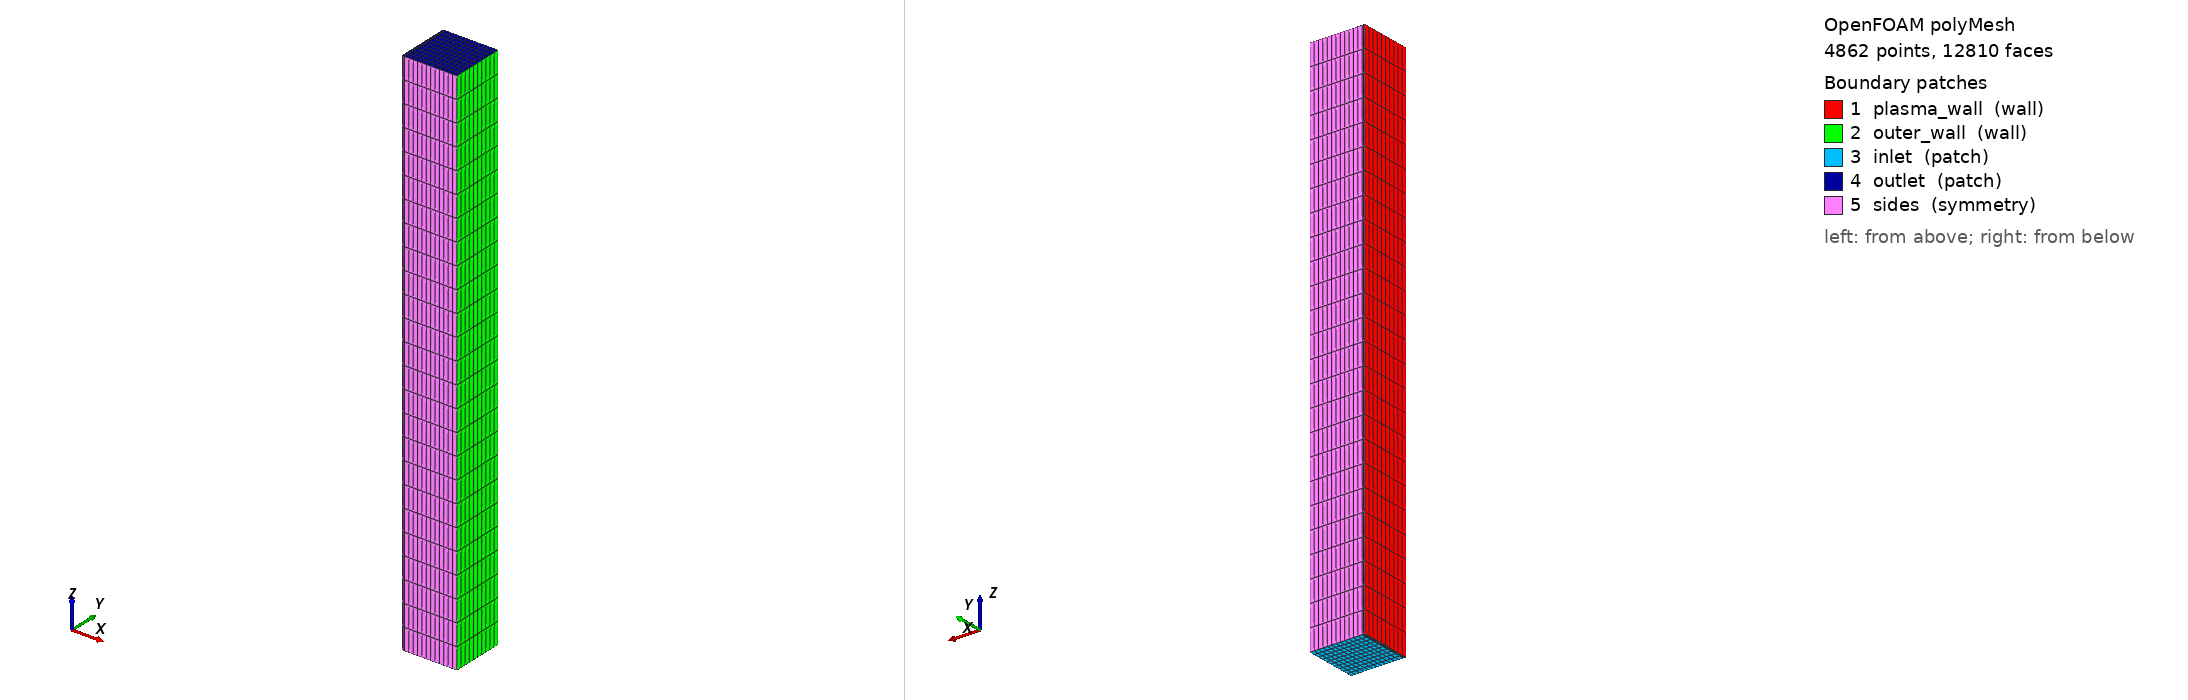

OpenFOAM case: the committed polyMesh, 4862 points, 12810 faces. Boundary patches (legend numbers): 1 plasma_wall (wall), 2 outer_wall (wall), 3 inlet (patch), 4 outlet (patch), 5 sides (symmetry). Left view from above one corner, right view from below the opposite corner. Boundary conditions: 1 field file(s) under 0/; 5 of 5 drawn patches have an entry in a shipped field file.

=== constant/polyMesh/boundary ===
/*--------------------------------*- C++ -*----------------------------------*\
| =========                 |                                                 |
| \\      /  F ield         | OpenFOAM: The Open Source CFD Toolbox           |
|  \\    /   O peration     | Version:  2412                                  |
|   \\  /    A nd           | Website:  www.openfoam.com                      |
|    \\/     M anipulation  |                                                 |
\*---------------------------------------------------------------------------*/
FoamFile
{
    version     2.0;
    format      ascii;
    arch        "LSB;label=32;scalar=64";
    class       polyBoundaryMesh;
    location    "constant/polyMesh";
    object      boundary;
}
// * * * * * * * * * * * * * * * * * * * * * * * * * * * * * * * * * * * * * //

5
(
    plasma_wall
    {
        type            wall;
        inGroups        1(wall);
        nFaces          250;
        startFace       11190;
    }
    outer_wall
    {
        type            wall;
        inGroups        1(wall);
        nFaces          250;
        startFace       11440;
    }
    inlet
    {
        type            patch;
        nFaces          160;
        startFace       11690;
    }
    outlet
    {
        type            patch;
        nFaces          160;
        startFace       11850;
    }
    sides
    {
        type            symmetry;
        inGroups        1(symmetry);
        nFaces          800;
        startFace       12010;
    }
)

// ************************************************************************* //


=== system/blockMeshDict ===
FoamFile
{
    version 2.0; format ascii; class dictionary; location "system"; object blockMeshDict;
}
scale 1.0;
vertices
(
    (0.00 0.00 0.0) (0.02 0.00 0.0) (0.41 0.00 0.0)
    (0.00 0.40 0.0) (0.02 0.40 0.0) (0.41 0.40 0.0)
    (0.00 0.00 4.0) (0.02 0.00 4.0) (0.41 0.00 4.0)
    (0.00 0.40 4.0) (0.02 0.40 4.0) (0.41 0.40 4.0)
);
blocks
(
    hex (0 1 4 3 6 7 10 9) solid_fw  (4 10 25) simpleGrading (1 1 1)
    hex (1 2 5 4 7 8 11 10) fluid_lbe (12 10 25) simpleGrading (1 1 1)
);
boundary
(
    plasma_wall
    {
        type wall;
        faces ((0 3 9 6));
    }
    outer_wall
    {
        type wall;
        faces ((2 8 11 5));
    }
    inlet
    {
        type patch;
        faces ((0 1 4 3) (1 2 5 4));
    }
    outlet
    {
        type patch;
        faces ((6 9 10 7) (7 10 11 8));
    }
    sides
    {
        type symmetry;
        faces ((0 6 7 1) (1 7 8 2) (3 4 10 9) (4 5 11 10));
    }
);


=== system/controlDict ===
FoamFile
{
    version 2.0; format ascii; class dictionary; location "system"; object controlDict;
}
application     chtMultiRegionSimpleFoam;
startFrom       latestTime;
startTime       0;
stopAt          endTime;
endTime         60;
deltaT          1;
writeControl    timeStep;
writeInterval   60;
writeFormat     ascii;
writePrecision  6;
writeCompression off;
timeFormat      general;
timePrecision   6;
runTimeModifiable false;


=== 0/cellToRegion ===
/*--------------------------------*- C++ -*----------------------------------*\
| =========                 |                                                 |
| \\      /  F ield         | OpenFOAM: The Open Source CFD Toolbox           |
|  \\    /   O peration     | Version:  2412                                  |
|   \\  /    A nd           | Website:  www.openfoam.com                      |
|    \\/     M anipulation  |                                                 |
\*---------------------------------------------------------------------------*/
FoamFile
{
    version     2.0;
    format      ascii;
    arch        "LSB;label=32;scalar=64";
    class       volScalarField;
    location    "0";
    object      cellToRegion;
}
// * * * * * * * * * * * * * * * * * * * * * * * * * * * * * * * * * * * * * //

dimensions      [0 0 0 0 0 0 0];

internalField   nonuniform List<scalar> 
4000
(
0
0
0
0
0
0
0
0
0
0
0
0
0
0
0
0
0
0
0
0
0
0
0
0
0
0
0
0
0
0
0
0
0
0
0
0
0
0
0
0
0
0
0
0
0
0
0
0
0
0
0
0
0
0
0
0
0
0
0
0
0
0
0
0
0
0
0
0
0
0
0
0
0
0
0
0
0
0
0
0
0
0
0
0
0
0
0
0
0
0
0
0
0
0
0
0
0
0
0
0
0
0
0
0
0
0
0
0
0
0
0
0
0
0
0
0
0
0
0
0
0
0
0
0
0
0
0
0
0
0
0
0
0
0
0
0
0
0
0
0
0
0
0
0
0
0
0
0
0
0
0
0
0
0
0
0
0
0
0
0
0
0
0
0
0
0
0
0
0
0
0
0
0
0
0
0
0
0
0
0
0
0
0
0
0
0
0
0
0
0
0
0
0
0
0
0
0
0
0
0
0
0
0
0
0
0
0
0
0
0
0
0
0
0
0
0
0
0
0
0
0
0
0
0
0
0
0
0
0
0
0
0
0
0
0
0
0
0
0
0
0
0
0
0
0
0
0
0
0
0
0
0
0
0
0
0
0
0
0
0
0
0
0
0
0
0
0
0
0
0
0
0
0
0
0
0
0
0
0
0
0
0
0
0
0
0
0
0
0
0
0
0
0
0
0
0
0
0
0
0
0
0
0
0
0
0
0
0
0
0
0
0
0
0
0
0
0
0
0
0
0
0
0
0
0
0
0
0
0
0
0
0
0
0
0
0
0
0
0
0
0
0
0
0
0
0
0
0
0
0
0
0
0
0
0
0
0
0
0
0
0
0
0
0
0
0
0
0
0
0
0
0
0
0
0
0
0
0
0
0
0
0
0
0
0
0
0
0
0
0
0
0
0
0
0
0
0
0
0
0
0
0
0
0
0
0
0
0
0
0
0
0
0
0
0
0
0
0
0
0
0
0
0
0
0
0
0
0
0
0
0
0
0
0
0
0
0
0
0
0
0
0
0
0
0
0
0
0
0
0
0
0
0
0
0
0
0
0
0
0
0
0
0
0
0
0
0
0
0
0
0
0
0
0
0
0
0
0
0
0
0
0
0
0
0
0
0
0
0
0
0
0
0
0
0
0
0
0
0
0
0
0
0
0
0
0
0
0
0
0
0
0
0
0
0
0
0
0
0
0
0
0
0
0
0
0
0
0
0
0
0
0
0
0
0
0
0
0
0
0
0
0
0
0
0
0
0
0
0
0
0
0
0
0
0
0
0
0
0
0
0
0
0
0
0
0
0
0
0
0
0
0
0
0
0
0
0
0
0
0
0
0
0
0
0
0
0
0
0
0
0
0
0
0
0
0
0
0
0
0
0
0
0
0
0
0
0
0
0
0
0
0
0
0
0
0
0
0
0
0
0
0
0
0
0
0
0
0
0
0
0
0
0
0
0
0
0
0
0
0
0
0
0
0
0
0
0
0
0
0
0
0
0
0
0
0
0
0
0
0
0
0
0
0
0
0
0
0
0
0
0
0
0
0
0
0
0
0
0
0
0
0
0
0
0
0
0
0
0
0
0
0
0
0
0
0
0
0
0
0
0
0
0
0
0
0
0
0
0
0
0
0
0
0
0
0
0
0
0
0
0
0
0
0
0
0
0
0
0
0
0
0
0
0
0
0
0
0
0
0
0
0
0
0
0
0
0
0
0
0
0
0
0
0
0
0
0
0
0
0
0
0
0
0
0
0
0
0
0
0
0
0
0
0
0
0
0
0
0
0
0
0
0
0
0
0
0
0
0
0
0
0
0
0
0
0
0
0
0
0
0
0
0
0
0
0
0
0
0
0
0
0
0
0
0
0
0
0
0
0
0
0
0
0
0
0
0
0
0
0
0
0
0
0
0
0
0
0
0
0
0
0
0
0
0
0
0
0
0
0
0
0
0
0
0
0
0
0
0
0
0
0
0
0
0
0
0
0
0
0
0
0
0
0
0
0
0
0
0
0
0
0
0
0
0
0
0
0
0
0
0
0
0
0
0
0
0
0
0
0
0
0
0
0
0
0
0
0
0
0
0
0
0
0
0
0
0
0
0
0
0
0
0
0
0
0
0
0
0
0
0
0
0
0
0
0
0
0
0
0
0
0
0
0
0
0
0
0
0
0
0
0
0
0
0
0
0
0
0
0
0
0
0
0
0
0
0
0
0
0
0
0
0
0
0
0
0
0
0
0
0
0
0
0
0
0
0
0
0
0
0
0
0
0
0
0
0
0
0
0
1
1
1
1
1
1
1
1
1
1
1
1
1
1
1
1
1
1
1
1
1
1
1
1
1
1
1
1
1
1
1
1
1
1
1
1
1
1
1
1
1
1
1
1
1
1
1
1
1
1
1
1
1
1
1
1
1
1
1
1
1
1
1
1
1
1
1
1
1
1
1
1
1
1
1
1
1
1
1
1
1
1
1
1
1
1
1
1
1
1
1
1
1
1
1
1
1
1
1
1
1
1
1
1
1
1
1
1
1
1
1
1
1
1
1
1
1
1
1
1
1
1
1
1
1
1
1
1
1
1
1
1
1
1
1
1
1
1
1
1
1
1
1
1
1
1
1
1
1
1
1
1
1
1
1
1
1
1
1
1
1
1
1
1
1
1
1
1
1
1
1
1
1
1
1
1
1
1
1
1
1
1
1
1
1
1
1
1
1
1
1
1
1
1
1
1
1
1
1
1
1
1
1
1
1
1
1
1
1
1
1
1
1
1
1
1
1
1
1
1
1
1
1
1
1
1
1
1
1
1
1
1
1
1
1
1
1
1
1
1
1
1
1
1
1
1
1
1
1
1
1
1
1
1
1
1
1
1
1
1
1
1
1
1
1
1
1
1
1
1
1
1
1
1
1
1
1
1
1
1
1
1
1
1
1
1
1
1
1
1
1
1
1
1
1
1
1
1
1
1
1
1
1
1
1
1
1
1
1
1
1
1
1
1
1
1
1
1
1
1
1
1
1
1
1
1
1
1
1
1
1
1
1
1
1
1
1
1
1
1
1
1
1
1
1
1
1
1
1
1
1
1
1
1
1
1
1
1
1
1
1
1
1
1
1
1
1
1
1
1
1
1
1
1
1
1
1
1
1
1
1
1
1
1
1
1
1
1
1
1
1
1
1
1
1
1
1
1
1
1
1
1
1
1
1
1
1
1
1
1
1
1
1
1
1
1
1
1
1
1
1
1
1
1
1
1
1
1
1
1
1
1
1
1
1
1
1
1
1
1
1
1
1
1
1
1
1
1
1
1
1
1
1
1
1
1
1
1
1
1
1
1
1
1
1
1
1
1
1
1
1
1
1
1
1
1
1
1
1
1
1
1
1
1
1
1
1
1
1
1
1
1
1
1
1
1
1
1
1
1
1
1
1
1
1
1
1
1
1
1
1
1
1
1
1
1
1
1
1
1
1
1
1
1
1
1
1
1
1
1
1
1
1
1
1
1
1
1
1
1
1
1
1
1
1
1
1
1
1
1
1
1
1
1
1
1
1
1
1
1
1
1
1
1
1
1
1
1
1
1
1
1
1
1
1
1
1
1
1
1
1
1
1
1
1
1
1
1
1
1
1
1
1
1
1
1
1
1
1
1
1
1
1
1
1
1
1
1
1
1
1
1
1
1
1
1
1
1
1
1
1
1
1
1
1
1
1
1
1
1
1
1
1
1
1
1
1
1
1
1
1
1
1
1
1
1
1
1
1
1
1
1
1
1
1
1
1
1
1
1
1
1
1
1
1
1
1
1
1
1
1
1
1
1
1
1
1
1
1
1
1
1
1
1
1
1
1
1
1
1
1
1
1
1
1
1
1
1
1
1
1
1
1
1
1
1
1
1
1
1
1
1
1
1
1
1
1
1
1
1
1
1
1
1
1
1
1
1
1
1
1
1
1
1
1
1
1
1
1
1
1
1
1
1
1
1
1
1
1
1
1
1
1
1
1
1
1
1
1
1
1
1
1
1
1
1
1
1
1
1
1
1
1
1
1
1
1
1
1
1
1
1
1
1
1
1
1
1
1
1
1
1
1
1
1
1
1
1
1
1
1
1
1
1
1
1
1
1
1
1
1
1
1
1
1
1
1
1
1
1
1
1
1
1
1
1
1
1
1
1
1
1
1
1
1
1
1
1
1
1
1
1
1
1
1
1
1
1
1
1
1
1
1
1
1
1
1
1
1
1
1
1
1
1
1
1
1
1
1
1
1
1
1
1
1
1
1
1
1
1
1
1
1
1
1
1
1
1
1
1
1
1
1
1
1
1
1
1
1
1
1
1
1
1
1
1
1
1
1
1
1
1
1
1
1
1
1
1
1
1
1
1
1
1
1
1
1
1
1
1
1
1
1
1
1
1
1
1
1
1
1
1
1
1
1
1
1
1
1
1
1
1
1
1
1
1
1
1
1
1
1
1
1
1
1
1
1
1
1
1
1
1
1
1
1
1
1
1
1
1
1
1
1
1
1
1
1
1
1
1
1
1
1
1
1
1
1
1
1
1
1
1
1
1
1
1
1
1
1
1
1
1
1
1
1
1
1
1
1
1
1
1
1
1
1
1
1
1
1
1
1
1
1
1
1
1
1
1
1
1
1
1
1
1
1
1
1
1
1
1
1
1
1
1
1
1
1
1
1
1
1
1
1
1
1
1
1
1
1
1
1
1
1
1
1
1
1
1
1
1
1
1
1
1
1
1
1
1
1
1
1
1
1
1
1
1
1
1
1
1
1
1
1
1
1
1
1
1
1
1
1
1
1
1
1
1
1
1
1
1
1
1
1
1
1
1
1
1
1
1
1
1
1
1
1
1
1
1
1
1
1
1
1
1
1
1
1
1
1
1
1
1
1
1
1
1
1
1
1
1
1
1
1
1
1
1
1
1
1
1
1
1
1
1
1
1
1
1
1
1
1
1
1
1
1
1
1
1
1
1
1
1
1
1
1
1
1
1
1
1
1
1
1
1
1
1
1
1
1
1
1
1
1
1
1
1
1
1
1
1
1
1
1
1
1
1
1
1
1
1
1
1
1
1
1
1
1
1
1
1
1
1
1
1
1
1
1
1
1
1
1
1
1
1
1
1
1
1
1
1
1
1
1
1
1
1
1
1
1
1
1
1
1
1
1
1
1
1
1
1
1
1
1
1
1
1
1
1
1
1
1
1
1
1
1
1
1
1
1
1
1
1
1
1
1
1
1
1
1
1
1
1
1
1
1
1
1
1
1
1
1
1
1
1
1
1
1
1
1
1
1
1
1
1
1
1
1
1
1
1
1
1
1
1
1
1
1
1
1
1
1
1
1
1
1
1
1
1
1
1
1
1
1
1
1
1
1
1
1
1
1
1
1
1
1
1
1
1
1
1
1
1
1
1
1
1
1
1
1
1
1
1
1
1
1
1
1
1
1
1
1
1
1
1
1
1
1
1
1
1
1
1
1
1
1
1
1
1
1
1
1
1
1
1
1
1
1
1
1
1
1
1
1
1
1
1
1
1
1
1
1
1
1
1
1
1
1
1
1
1
1
1
1
1
1
1
1
1
1
1
1
1
1
1
1
1
1
1
1
1
1
1
1
1
1
1
1
1
1
1
1
1
1
1
1
1
1
1
1
1
1
1
1
1
1
1
1
1
1
1
1
1
1
1
1
1
1
1
1
1
1
1
1
1
1
1
1
1
1
1
1
1
1
1
1
1
1
1
1
1
1
1
1
1
1
1
1
1
1
1
1
1
1
1
1
1
1
1
1
1
1
1
1
1
1
1
1
1
1
1
1
1
1
1
1
1
1
1
1
1
1
1
1
1
1
1
1
1
1
1
1
1
1
1
1
1
1
1
1
1
1
1
1
1
1
1
1
1
1
1
1
1
1
1
1
1
1
1
1
1
1
1
1
1
1
1
1
1
1
1
1
1
1
1
1
1
1
1
1
1
1
1
1
1
1
1
1
1
1
1
1
1
1
1
1
1
1
1
1
1
1
1
1
1
1
1
1
1
1
1
1
1
1
1
1
1
1
1
1
1
1
1
1
1
1
1
1
1
1
1
1
1
1
1
1
1
1
1
1
1
1
1
1
1
1
1
1
1
1
1
1
1
1
1
1
1
1
1
1
1
1
1
1
1
1
1
1
1
1
1
1
1
1
1
1
1
1
1
1
1
1
1
1
1
1
1
1
1
1
1
1
1
1
1
1
1
1
1
1
1
1
1
1
1
1
1
1
1
1
1
1
1
1
1
1
1
1
1
1
1
1
1
1
1
1
1
1
1
1
1
1
1
1
1
1
1
1
1
1
1
1
1
1
1
1
1
1
1
1
1
1
1
1
1
1
1
1
1
1
1
1
1
1
1
1
1
1
1
1
1
1
1
1
1
1
1
1
1
1
1
1
1
1
1
1
1
1
1
1
1
1
1
1
1
1
1
1
1
1
1
1
1
1
1
1
1
1
1
1
1
1
1
1
1
1
1
1
1
1
1
1
1
1
1
1
1
1
1
1
1
1
1
1
1
1
1
1
1
1
1
1
1
1
1
1
1
1
1
1
1
1
1
1
1
1
1
1
1
1
1
1
1
1
1
1
1
1
1
1
1
1
1
1
1
1
1
1
1
1
1
1
1
1
1
1
1
1
1
1
1
1
1
1
1
1
1
1
1
1
1
1
1
1
1
1
1
1
1
1
1
1
1
1
1
1
1
1
1
1
1
1
1
1
1
1
1
1
1
1
1
1
1
1
1
1
1
1
1
1
1
1
1
1
1
1
1
1
1
1
1
1
1
1
1
1
1
1
1
1
1
1
1
1
1
1
1
1
1
1
1
1
1
1
1
1
1
1
1
1
1
1
1
1
1
1
1
1
1
1
1
1
1
1
1
1
1
1
1
1
1
1
1
1
1
1
1
1
1
1
1
1
1
1
1
1
1
1
1
1
1
1
1
1
1
1
1
1
1
1
1
1
1
1
1
1
1
1
1
1
1
1
1
1
1
1
1
1
1
1
1
1
1
1
1
1
1
1
1
1
1
1
1
1
1
1
1
1
1
1
1
1
1
1
1
1
1
1
1
1
1
1
1
1
1
1
1
1
1
1
1
1
1
1
1
1
1
1
1
1
1
1
1
1
1
1
1
1
1
1
1
1
1
1
1
1
1
1
1
1
1
1
1
1
1
1
1
1
1
1
1
1
1
1
1
1
1
1
1
1
1
1
1
1
1
1
1
1
1
1
1
1
1
1
1
1
1
1
1
1
1
1
1
1
1
1
1
1
1
1
1
1
1
1
1
1
1
1
1
1
1
1
1
1
1
1
1
1
1
1
1
1
1
1
1
1
1
1
1
1
1
1
1
1
1
1
1
1
1
1
1
1
1
1
1
1
1
1
1
1
1
1
1
1
1
1
1
1
1
1
1
1
1
1
1
1
1
1
1
1
1
1
1
1
1
1
1
1
1
1
1
1
1
1
1
1
1
1
1
1
1
1
1
1
1
1
1
1
1
1
1
1
1
1
1
1
1
1
1
1
1
1
1
1
1
1
1
1
1
1
1
1
1
1
1
1
1
1
1
1
1
1
1
1
1
1
1
1
1
1
1
1
1
1
1
1
1
1
1
1
1
1
1
1
1
1
1
1
1
1
1
1
1
1
1
1
1
1
1
1
1
1
1
1
1
1
1
1
1
1
1
1
1
1
1
1
1
1
1
1
1
1
1
1
1
1
1
1
1
1
1
1
1
1
1
1
1
1
1
1
1
1
1
1
1
1
1
1
1
1
1
1
1
1
1
1
1
1
1
1
1
1
1
1
1
1
1
1
1
1
1
1
1
1
1
1
1
1
1
1
1
1
1
1
1
1
1
1
1
1
1
1
1
1
1
1
1
1
1
1
1
1
1
1
1
1
1
1
1
1
1
1
1
1
1
1
1
1
1
1
1
1
1
1
1
1
1
1
1
1
1
1
1
1
1
1
1
1
1
1
1
1
1
1
1
1
1
1
1
1
1
1
1
1
1
1
1
1
1
1
1
1
1
1
1
1
1
1
1
1
1
1
1
1
1
1
1
1
1
1
1
1
1
1
1
1
1
1
1
1
1
1
1
1
1
1
1
1
1
1
1
1
1
1
1
1
1
1
1
1
1
1
1
1
1
1
1
1
1
1
1
1
1
1
1
1
1
1
1
1
1
1
1
1
1
1
1
1
1
1
1
1
1
1
1
1
1
1
1
1
1
1
1
1
1
1
1
1
1
1
1
1
1
1
1
1
1
1
1
1
1
1
1
1
1
1
1
1
1
1
1
1
1
1
1
1
1
1
1
1
1
1
1
1
1
1
1
1
1
1
1
1
1
1
1
1
1
1
1
1
1
1
1
1
1
1
1
1
1
1
1
1
1
1
1
1
1
1
1
1
1
1
1
1
1
1
1
1
1
1
1
1
1
1
1
1
1
1
1
1
1
1
1
1
1
1
1
1
1
1
1
1
1
1
1
1
1
1
1
1
1
1
1
1
1
1
1
1
1
1
1
1
1
1
1
1
1
1
1
1
1
1
1
1
1
1
1
1
1
1
1
1
1
1
1
1
1
1
1
1
1
1
1
1
1
1
1
1
1
1
1
1
1
1
1
1
1
1
1
1
1
1
1
1
1
1
1
1
1
1
1
1
1
1
1
1
1
1
1
1
1
1
1
1
1
1
1
1
1
1
1
1
1
1
1
1
1
1
1
1
1
1
1
1
1
1
1
1
1
1
1
1
1
1
1
1
1
1
1
1
1
1
1
1
1
1
1
1
1
1
1
1
1
1
1
1
1
1
1
1
1
1
1
1
1
1
1
1
1
1
1
1
1
1
1
1
1
1
1
1
1
1
1
1
1
1
1
1
1
1
1
1
1
1
1
1
1
1
1
1
1
1
1
1
1
1
1
1
1
1
1
1
1
1
1
1
1
1
1
1
1
1
1
1
1
1
1
1
1
1
1
1
1
1
1
1
1
1
1
1
1
1
1
1
1
1
1
1
1
1
1
1
1
1
1
1
1
1
1
1
1
)
;

boundaryField
{
    plasma_wall
    {
        type            zeroGradient;
    }
    outer_wall
    {
        type            zeroGradient;
    }
    inlet
    {
        type            zeroGradient;
    }
    outlet
    {
        type            zeroGradient;
    }
    sides
    {
        type            symmetry;
    }
}


// ************************************************************************* //


Also in the case, not shown: constant/polyMesh/faces (numeric list); constant/polyMesh/neighbour (numeric list); constant/polyMesh/owner (numeric list); constant/polyMesh/points (numeric list).
